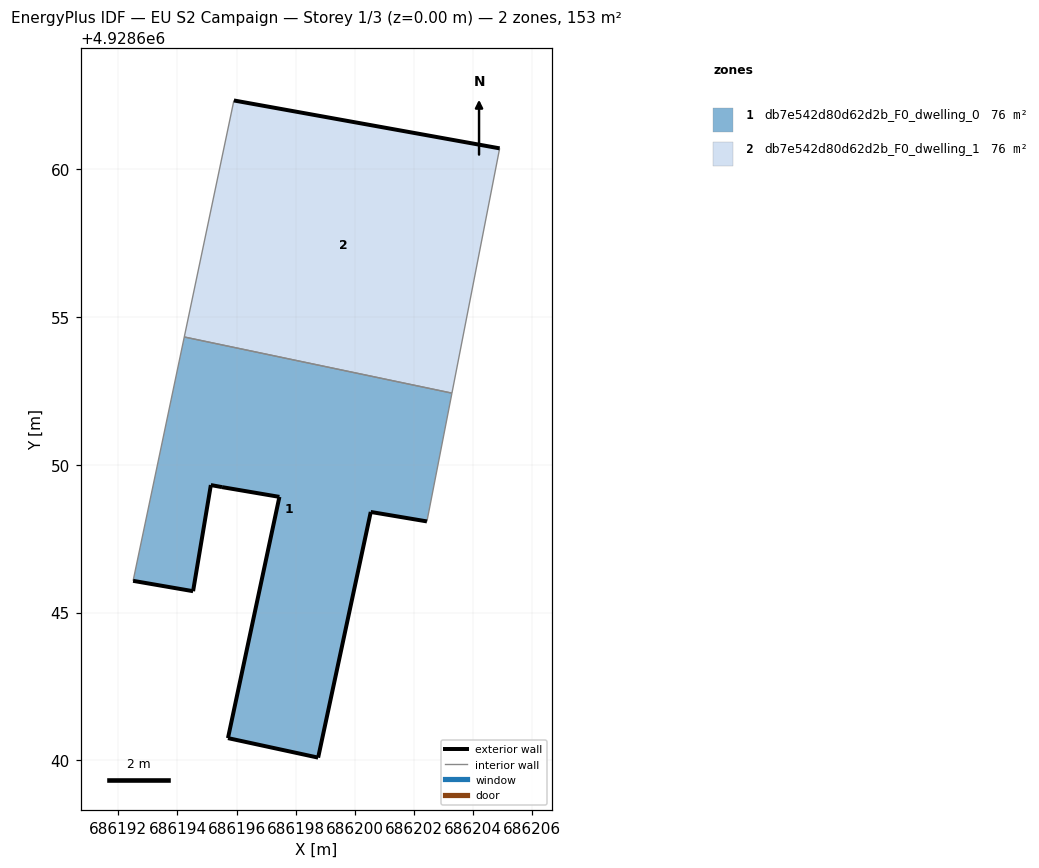
=== STOREY PLAN SPEC (per zone: floor XY polygon, exterior-wall plan segments, windows/doors) ===
zone 1: db7e542d80d62d2b_F0_dwelling_0  (76.3 m²)
  floor: (686198.76, 4928640.09) (686200.54, 4928648.40) (686202.44, 4928648.08) (686203.28, 4928652.42) (686194.23, 4928654.32) (686192.50, 4928646.07) (686194.53, 4928645.72) (686195.13, 4928649.31) (686195.51, 4928649.24) (686197.45, 4928648.91) (686195.71, 4928640.75)
  exterior wall: (686202.44, 4928648.08) – (686200.54, 4928648.40)  [1.9 m]
  exterior wall: (686200.54, 4928648.40) – (686198.76, 4928640.09)  [8.5 m]
  exterior wall: (686198.76, 4928640.09) – (686195.71, 4928640.75)  [3.1 m]
  exterior wall: (686195.71, 4928640.75) – (686197.45, 4928648.91)  [8.3 m]
  exterior wall: (686197.45, 4928648.91) – (686195.51, 4928649.24)  [2.0 m]
  exterior wall: (686195.51, 4928649.24) – (686195.13, 4928649.31)  [0.4 m]
  exterior wall: (686195.13, 4928649.31) – (686194.53, 4928645.72)  [3.6 m]
  exterior wall: (686194.53, 4928645.72) – (686192.50, 4928646.07)  [2.1 m]
  interior walls: 3
zone 2: db7e542d80d62d2b_F0_dwelling_1  (76.3 m²)
  floor: (686203.28, 4928652.42) (686204.90, 4928660.70) (686195.91, 4928662.32) (686194.23, 4928654.32)
  exterior wall: (686195.91, 4928662.32) – (686204.90, 4928660.70)  [9.1 m]
  interior walls: 3

=== DERIVED (storey summary) ===
Building: EU S2 Campaign
Storey: 1 of 3  (floor level z = 0.00 m)
Storey gross floor area: 152.7 m²
Zones on this storey: 2
  - db7e542d80d62d2b_F0_dwelling_0: floor 76.3 m²; exterior wall 29.9 m (89.8 m²); WWR 0.0%
  - db7e542d80d62d2b_F0_dwelling_1: floor 76.3 m²; exterior wall 9.1 m (27.4 m²); WWR 0.0%
Zone adjacency (shared interzone walls):
  - db7e542d80d62d2b_F0_dwelling_0 ↔ db7e542d80d62d2b_F0_dwelling_1